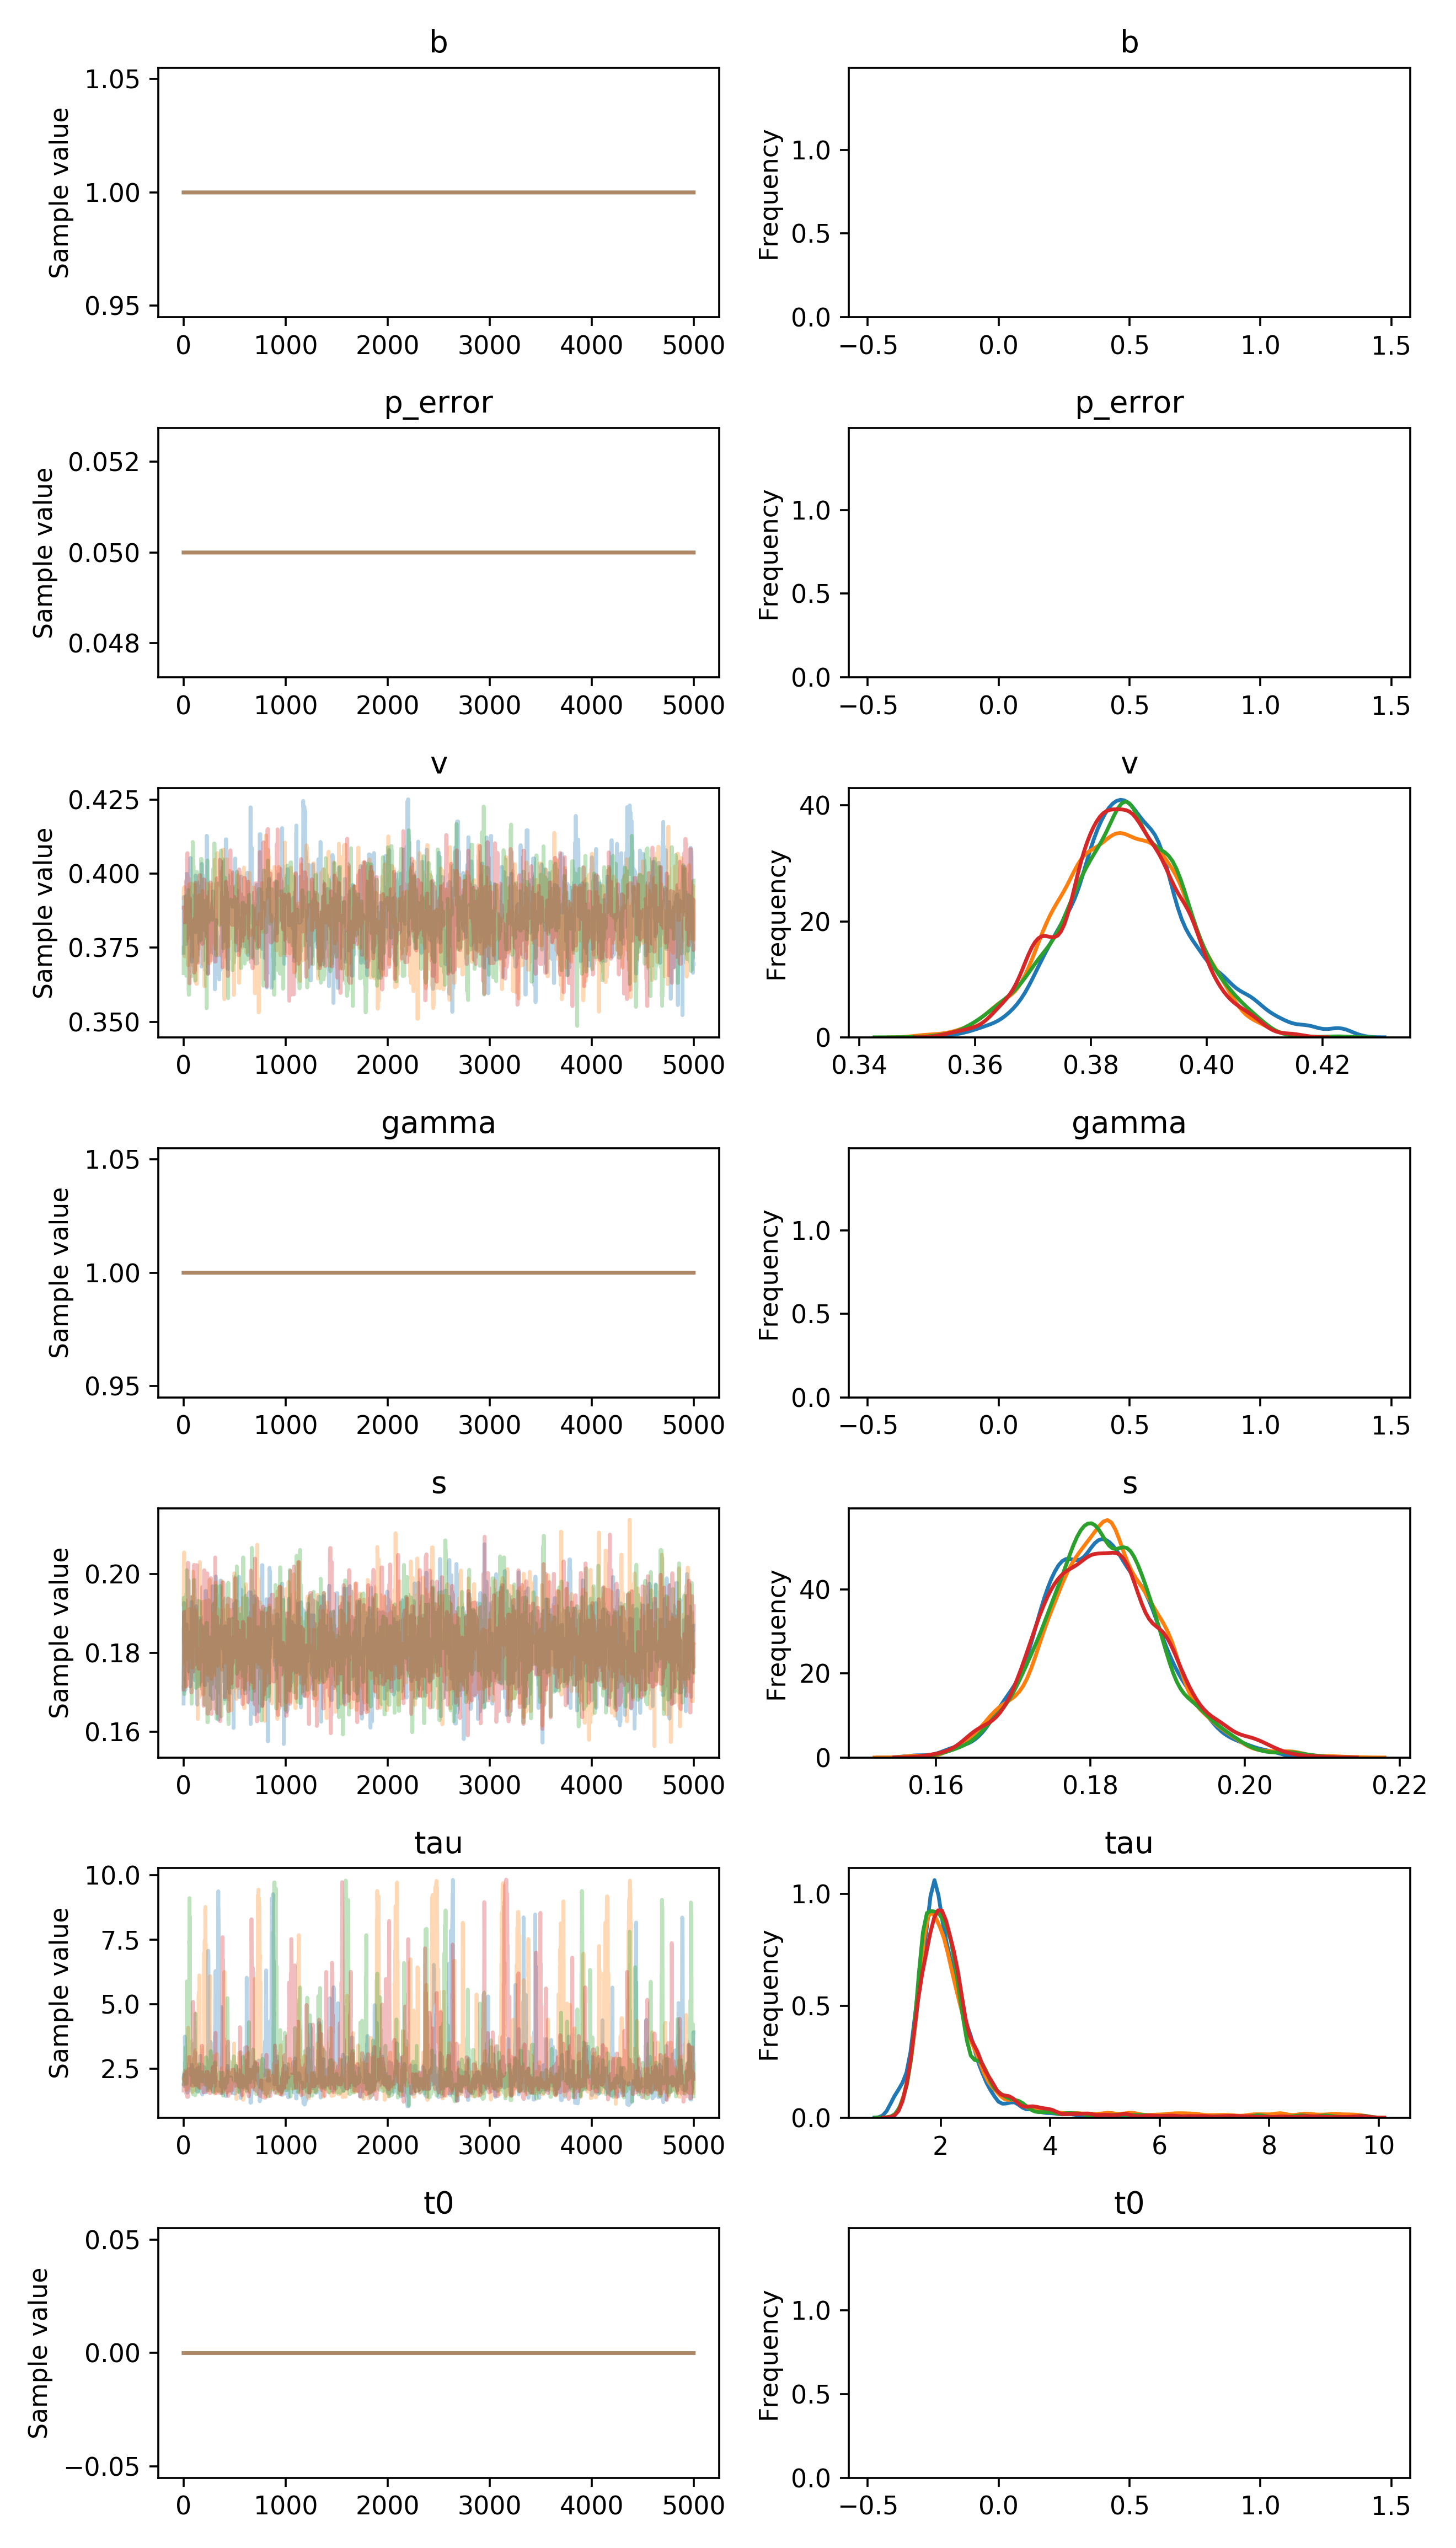

Values plotted in this chart, from the file beside it:
, b, p_error, v__0_0, gamma__0_0, s__0_0, tau__0_0, t0__0_0
0, 1.0, 0.05, 0.3733, 1.0, 0.1671, 2.154, 0.0
1, 1.0, 0.05, 0.3922, 1.0, 0.1864, 2.154, 0.0
2, 1.0, 0.05, 0.3922, 1.0, 0.1864, 2.154, 0.0
3, 1.0, 0.05, 0.3922, 1.0, 0.1864, 2.269, 0.0
4, 1.0, 0.05, 0.3853, 1.0, 0.1927, 2.269, 0.0
5, 1.0, 0.05, 0.3853, 1.0, 0.1927, 1.893, 0.0
6, 1.0, 0.05, 0.3878, 1.0, 0.1706, 1.893, 0.0
7, 1.0, 0.05, 0.3884, 1.0, 0.1703, 1.893, 0.0
8, 1.0, 0.05, 0.3884, 1.0, 0.1799, 1.825, 0.0
9, 1.0, 0.05, 0.3884, 1.0, 0.1799, 2.32, 0.0
10, 1.0, 0.05, 0.3884, 1.0, 0.1799, 2.32, 0.0
11, 1.0, 0.05, 0.3884, 1.0, 0.1799, 2.32, 0.0
12, 1.0, 0.05, 0.3884, 1.0, 0.1799, 3.745, 0.0
13, 1.0, 0.05, 0.3884, 1.0, 0.1799, 3.477, 0.0
14, 1.0, 0.05, 0.3794, 1.0, 0.1799, 3.477, 0.0
15, 1.0, 0.05, 0.3794, 1.0, 0.1799, 3.477, 0.0
16, 1.0, 0.05, 0.3794, 1.0, 0.1799, 2.906, 0.0
17, 1.0, 0.05, 0.3794, 1.0, 0.1799, 2.404, 0.0
18, 1.0, 0.05, 0.3794, 1.0, 0.1799, 2.404, 0.0
19, 1.0, 0.05, 0.3794, 1.0, 0.1706, 2.688, 0.0
20, 1.0, 0.05, 0.3794, 1.0, 0.1752, 2.688, 0.0
21, 1.0, 0.05, 0.3794, 1.0, 0.1752, 2.688, 0.0
22, 1.0, 0.05, 0.3794, 1.0, 0.1752, 2.688, 0.0
23, 1.0, 0.05, 0.3762, 1.0, 0.1752, 1.89, 0.0
24, 1.0, 0.05, 0.3762, 1.0, 0.1752, 2.42, 0.0
25, 1.0, 0.05, 0.3762, 1.0, 0.1752, 2.42, 0.0
26, 1.0, 0.05, 0.3887, 1.0, 0.1752, 2.42, 0.0
27, 1.0, 0.05, 0.3887, 1.0, 0.1814, 2.42, 0.0
28, 1.0, 0.05, 0.3784, 1.0, 0.1814, 2.42, 0.0
29, 1.0, 0.05, 0.3784, 1.0, 0.1872, 2.42, 0.0
30, 1.0, 0.05, 0.4, 1.0, 0.1872, 1.974, 0.0
31, 1.0, 0.05, 0.4, 1.0, 0.1826, 1.905, 0.0
32, 1.0, 0.05, 0.3813, 1.0, 0.1826, 1.905, 0.0
33, 1.0, 0.05, 0.3813, 1.0, 0.1813, 1.905, 0.0
34, 1.0, 0.05, 0.3813, 1.0, 0.1813, 1.905, 0.0
35, 1.0, 0.05, 0.3782, 1.0, 0.1813, 2.464, 0.0
36, 1.0, 0.05, 0.3782, 1.0, 0.1813, 2.464, 0.0
37, 1.0, 0.05, 0.3782, 1.0, 0.1813, 1.57, 0.0
38, 1.0, 0.05, 0.3941, 1.0, 0.1813, 2.005, 0.0
39, 1.0, 0.05, 0.3992, 1.0, 0.1813, 2.005, 0.0
40, 1.0, 0.05, 0.3992, 1.0, 0.1813, 2.005, 0.0
41, 1.0, 0.05, 0.3992, 1.0, 0.1764, 2.054, 0.0
42, 1.0, 0.05, 0.3992, 1.0, 0.1764, 2.054, 0.0
43, 1.0, 0.05, 0.3884, 1.0, 0.1764, 2.054, 0.0
44, 1.0, 0.05, 0.3794, 1.0, 0.1764, 2.054, 0.0
45, 1.0, 0.05, 0.3794, 1.0, 0.1764, 2.402, 0.0
46, 1.0, 0.05, 0.3794, 1.0, 0.1764, 2.402, 0.0
47, 1.0, 0.05, 0.3794, 1.0, 0.1764, 2.402, 0.0
48, 1.0, 0.05, 0.3902, 1.0, 0.1764, 2.483, 0.0
49, 1.0, 0.05, 0.3902, 1.0, 0.1764, 2.483, 0.0
50, 1.0, 0.05, 0.3902, 1.0, 0.1764, 2.483, 0.0
51, 1.0, 0.05, 0.3902, 1.0, 0.1764, 2.483, 0.0
52, 1.0, 0.05, 0.3902, 1.0, 0.1764, 2.483, 0.0
53, 1.0, 0.05, 0.3902, 1.0, 0.1764, 1.67, 0.0
54, 1.0, 0.05, 0.3902, 1.0, 0.1764, 1.67, 0.0
55, 1.0, 0.05, 0.3902, 1.0, 0.1764, 1.67, 0.0
56, 1.0, 0.05, 0.3902, 1.0, 0.1764, 1.67, 0.0
57, 1.0, 0.05, 0.3902, 1.0, 0.1764, 2.39, 0.0
58, 1.0, 0.05, 0.3902, 1.0, 0.1764, 1.916, 0.0
59, 1.0, 0.05, 0.3902, 1.0, 0.1811, 1.916, 0.0
... 19,940 more rows
